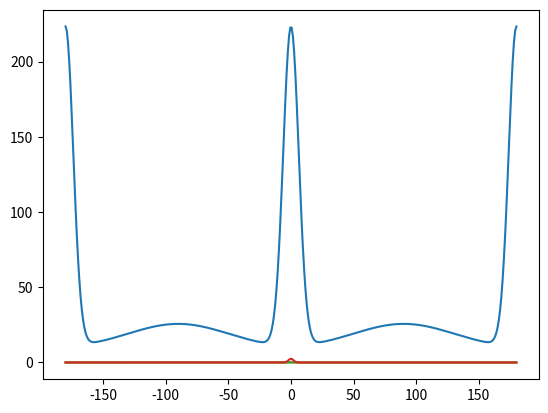

Reproduce this figure in Python.
# This is a sample Python script.
import matplotlib.pyplot as plt
import numpy as np
import math
from scipy.stats import norm, vonmises
from scipy.signal import peak_widths, find_peaks

rod_orients = np.array([-7, -4, -2, -1, 0, 1, 2, 4, 7])
frame_orients = np.array(np.linspace(-45, 40, 18))
head_space_orients = np.linspace(-180, 180, 360)
H_true = 0
F_true = 0
sigma_hp = 6.5
alpha_hs = 0.07
beta_hs = 2.21
k_ver = 86.24
k_hor = 1.451
tau = 0.8
lapse_rate = 0.02
A_ocr = 14.6

# Contextual Likelihood
obsr_frame_orient = math.radians(- (F_true - H_true) - A_ocr * math.sin(abs(H_true)))
kappa_1 = k_ver - (1 - math.cos(abs(2 * obsr_frame_orient))) * tau * (k_ver - k_hor)
kappa_2 = k_hor + (1 - math.cos(abs(2 * obsr_frame_orient))) * (1 - tau) * (k_ver - k_hor)
kappa = [kappa_1, kappa_2, kappa_1, kappa_2]
phi = np.radians(np.array([0, 90, 180, 270]))

cont_likelihood = np.zeros(360)
for i in range(0, 4):
    vonmisesX = obsr_frame_orient + phi[i] - np.radians(head_space_orients)
    cont_likelihood += vonmises.pdf(vonmisesX, kappa[i])

cont_likelihood = np.degrees(cont_likelihood)

plt.plot(head_space_orients, cont_likelihood)
plt.show()

# Vestibular Likelihood
sigma_hs = alpha_hs * abs(H_true) + beta_hs
vest_likelihood = norm.pdf(head_space_orients, H_true, sigma_hs)

plt.plot(head_space_orients, vest_likelihood)
plt.show()

# Head-in-space prior
head_space_prior = norm.pdf(head_space_orients, 0, sigma_hp)

plt.plot(head_space_orients, head_space_prior)
plt.show()

# Head-in-space posterior
head_space_post = cont_likelihood * vest_likelihood * head_space_prior

plt.plot(head_space_orients, head_space_post)
plt.show()

